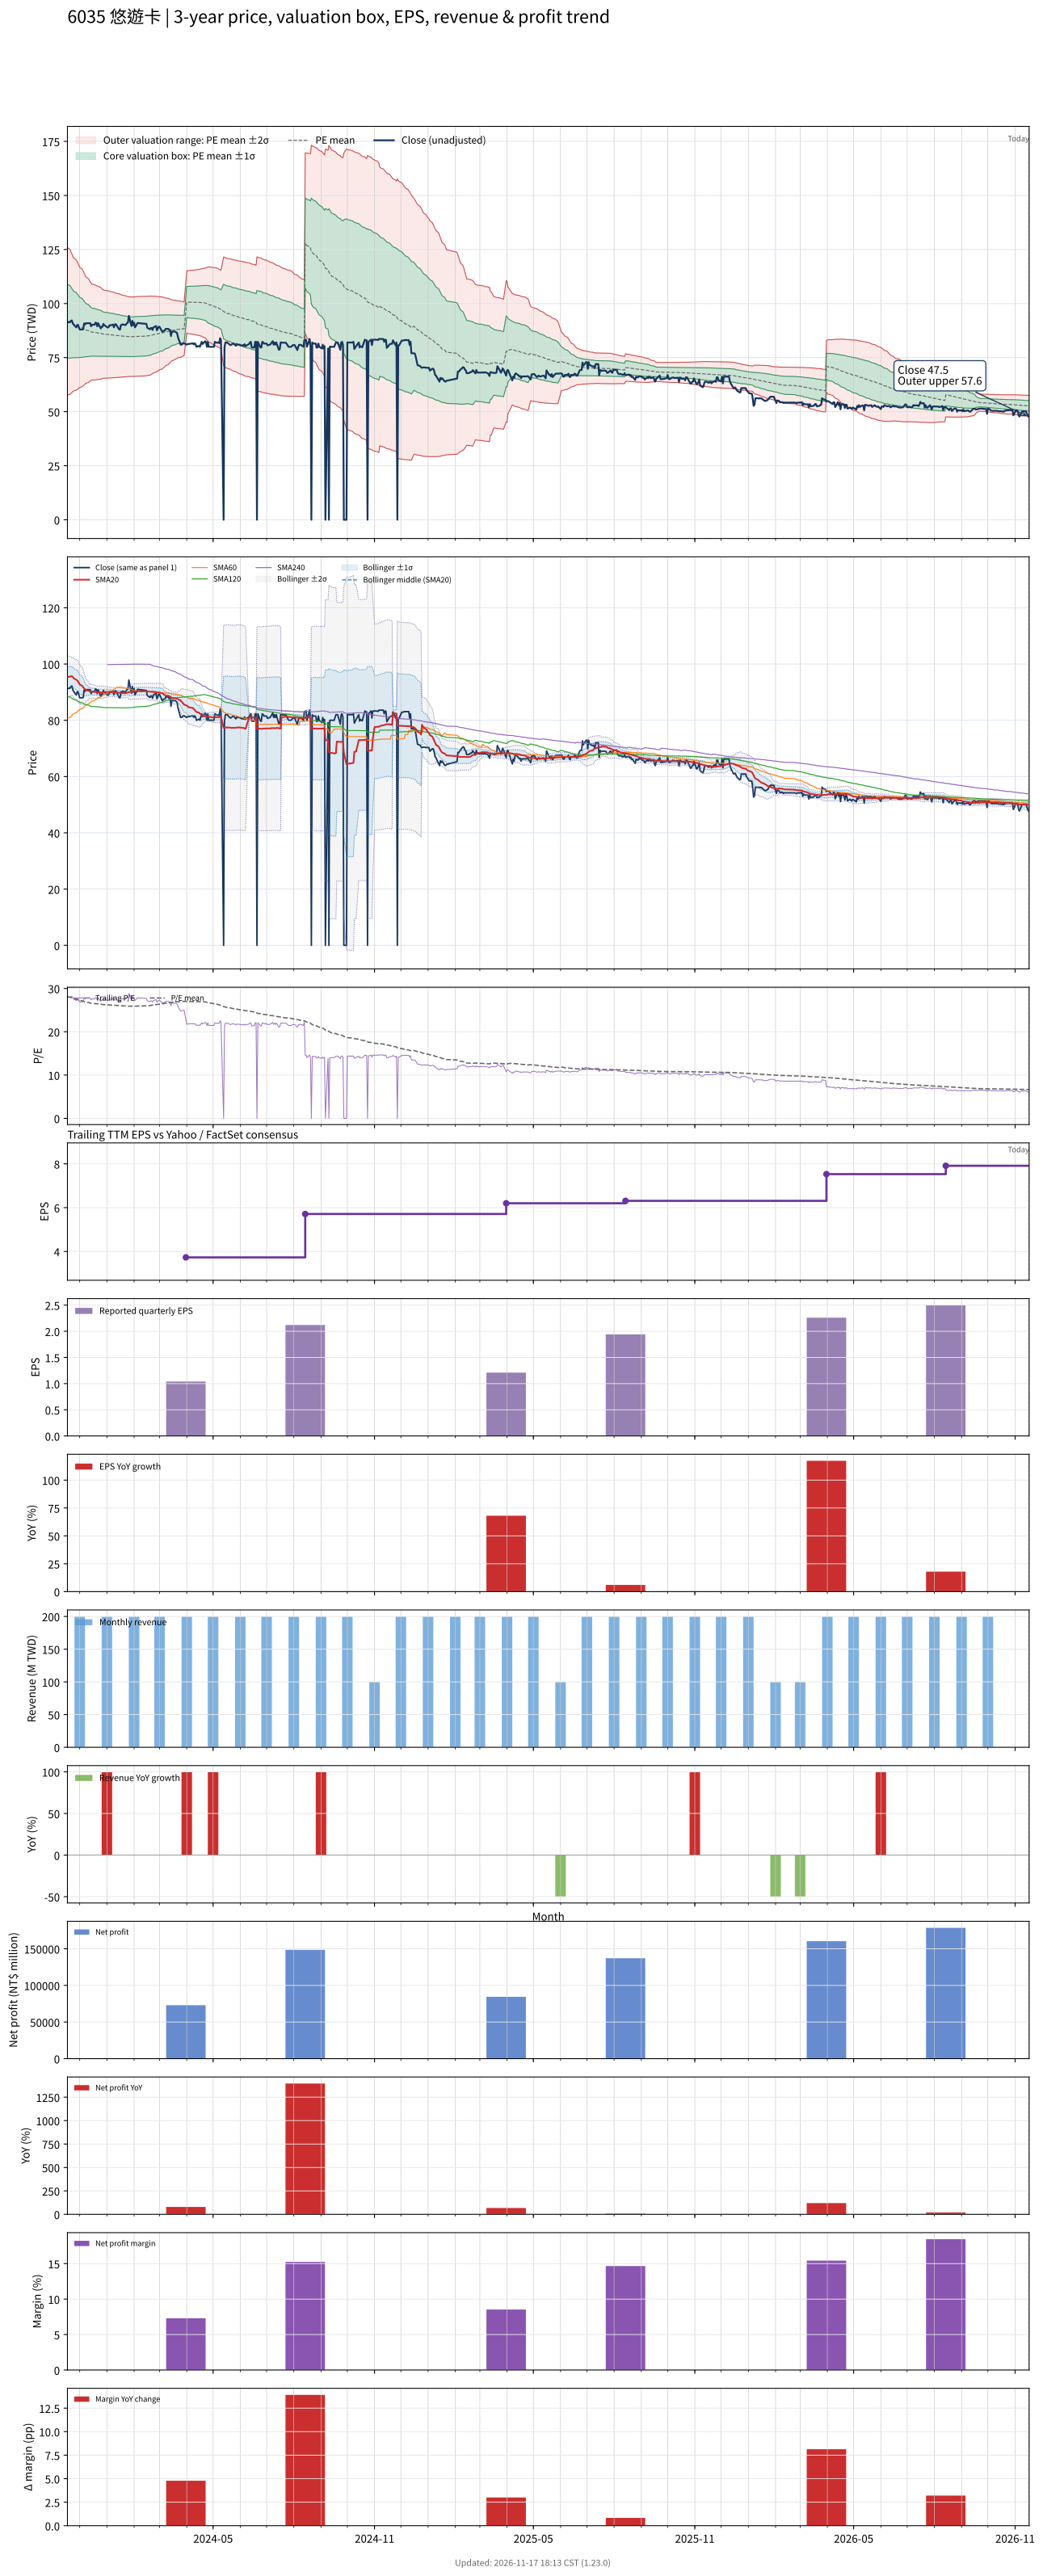

The table this chart was drawn from, first rows:
# chart-version: skill-stock-dynamic-val…
date, close, available_date, period_end, eps, ttm_eps, pe, pe_mean, pe_std, price_m2, price_m1, price_mean, price_p1, price_p2, forward_eps, forward_pe, forward_pe_mean, forward_pe_std, forward_price_m2, forward_price_m1, forward_price_mean, forward_price_p1, forward_price_p2, sma20
2023-11-17, 91.3, 2023-08-14, 2023-06-30, 1.83, 3.27, 27.92, 28.08, 5.219, 57.7, 74.77, 91.83, 108.9, 126, , , , , , , , , , 95.36
2023-11-20, 91.4, 2023-08-14, 2023-06-30, 1.83, 3.27, 27.95, 27.99, 5.113, 58.08, 74.8, 91.52, 108.2, 125, , , , , , , , , , 95.52
2023-11-21, 92, 2023-08-14, 2023-06-30, 1.83, 3.27, 28.13, 27.9, 5.012, 58.45, 74.84, 91.22, 107.6, 124, , , , , , , , , , 95.61
2023-11-22, 92.2, 2023-08-14, 2023-06-30, 1.83, 3.27, 28.2, 27.81, 4.904, 58.86, 74.89, 90.93, 107, 123, , , , , , , , , , 95.67
2023-11-23, 91, 2023-08-14, 2023-06-30, 1.83, 3.27, 27.83, 27.71, 4.794, 59.27, 74.94, 90.62, 106.3, 122, , , , , , , , , , 95.47
2023-11-24, 90.3, 2023-08-14, 2023-06-30, 1.83, 3.27, 27.61, 27.63, 4.7, 59.6, 74.97, 90.34, 105.7, 121.1, , , , , , , , , , 94.97
2023-11-27, 89, 2023-08-14, 2023-06-30, 1.83, 3.27, 27.22, 27.54, 4.614, 59.88, 74.97, 90.06, 105.2, 120.2, , , , , , , , , , 94.44
2023-11-28, 90, 2023-08-14, 2023-06-30, 1.83, 3.27, 27.52, 27.46, 4.529, 60.18, 74.99, 89.8, 104.6, 119.4, , , , , , , , , , 94.25
2023-11-29, 90.2, 2023-08-14, 2023-06-30, 1.83, 3.27, 27.58, 27.39, 4.457, 60.42, 74.99, 89.57, 104.1, 118.7, , , , , , , , , , 93.86
2023-11-30, 89, 2023-08-14, 2023-06-30, 1.83, 3.27, 27.22, 27.3, 4.349, 60.83, 75.05, 89.27, 103.5, 117.7, , , , , , , , , , 93.31
2023-12-01, 88, 2023-08-14, 2023-06-30, 1.83, 3.27, 26.91, 27.21, 4.249, 61.2, 75.09, 88.99, 102.9, 116.8, , , , , , , , , , 92.75
2023-12-04, 88, 2023-08-14, 2023-06-30, 1.83, 3.27, 26.91, 27.13, 4.153, 61.55, 75.13, 88.71, 102.3, 115.9, , , , , , , , , , 92.2
2023-12-05, 88.1, 2023-08-14, 2023-06-30, 1.83, 3.27, 26.94, 27.05, 4.055, 61.92, 75.18, 88.44, 101.7, 115, , , , , , , , , , 91.71
2023-12-06, 90.8, 2023-08-14, 2023-06-30, 1.83, 3.27, 27.77, 26.97, 3.958, 62.32, 75.26, 88.2, 101.1, 114.1, , , , , , , , , , 91.38
2023-12-07, 90.3, 2023-08-14, 2023-06-30, 1.83, 3.27, 27.61, 26.9, 3.86, 62.71, 75.34, 87.96, 100.6, 113.2, , , , , , , , , , 91
2023-12-08, 90.9, 2023-08-14, 2023-06-30, 1.83, 3.27, 27.8, 26.83, 3.765, 63.11, 75.42, 87.73, 100, 112.4, , , , , , , , , , 90.72
2023-12-11, 90.9, 2023-08-14, 2023-06-30, 1.83, 3.27, 27.8, 26.76, 3.67, 63.5, 75.5, 87.51, 99.51, 111.5, , , , , , , , , , 90.5
2023-12-12, 90.9, 2023-08-14, 2023-06-30, 1.83, 3.27, 27.8, 26.69, 3.578, 63.89, 75.59, 87.29, 98.99, 110.7, , , , , , , , , , 90.3
2023-12-13, 90.9, 2023-08-14, 2023-06-30, 1.83, 3.27, 27.8, 26.64, 3.506, 64.18, 75.64, 87.11, 98.57, 110, , , , , , , , , , 90.33
2023-12-14, 89.5, 2023-08-14, 2023-06-30, 1.83, 3.27, 27.37, 26.58, 3.434, 64.46, 75.69, 86.92, 98.14, 109.4, , , , , , , , , , 90.23
2023-12-15, 90.2, 2023-08-14, 2023-06-30, 1.83, 3.27, 27.58, 26.54, 3.395, 64.59, 75.69, 86.79, 97.89, 109, , , , , , , , , , 90.18
2023-12-18, 90.2, 2023-08-14, 2023-06-30, 1.83, 3.27, 27.58, 26.51, 3.368, 64.66, 75.67, 86.69, 97.7, 108.7, , , , , , , , , , 90.12
2023-12-19, 91.2, 2023-08-14, 2023-06-30, 1.83, 3.27, 27.89, 26.48, 3.346, 64.72, 75.66, 86.6, 97.54, 108.5, , , , , , , , , , 90.08
2023-12-20, 91, 2023-08-14, 2023-06-30, 1.83, 3.27, 27.83, 26.46, 3.326, 64.77, 75.65, 86.53, 97.4, 108.3, , , , , , , , , , 90.02
2023-12-21, 89.5, 2023-08-14, 2023-06-30, 1.83, 3.27, 27.37, 26.44, 3.313, 64.79, 75.63, 86.46, 97.3, 108.1, , , , , , , , , , 89.94
2023-12-22, 90.9, 2023-08-14, 2023-06-30, 1.83, 3.27, 27.8, 26.42, 3.299, 64.82, 75.61, 86.4, 97.19, 108, , , , , , , , , , 89.97
2023-12-25, 88.5, 2023-08-14, 2023-06-30, 1.83, 3.27, 27.06, 26.37, 3.243, 65.03, 75.63, 86.24, 96.84, 107.4, , , , , , , , , , 89.95
2023-12-26, 89.3, 2023-08-14, 2023-06-30, 1.83, 3.27, 27.31, 26.33, 3.188, 65.23, 75.66, 86.09, 96.51, 106.9, , , , , , , , , , 89.92
2023-12-27, 89.3, 2023-08-14, 2023-06-30, 1.83, 3.27, 27.31, 26.29, 3.157, 65.33, 75.65, 85.98, 96.3, 106.6, , , , , , , , , , 89.87
2023-12-28, 90.6, 2023-08-14, 2023-06-30, 1.83, 3.27, 27.71, 26.27, 3.132, 65.41, 75.65, 85.89, 96.13, 106.4, , , , , , , , , , 89.95
2023-12-29, 90, 2023-08-14, 2023-06-30, 1.83, 3.27, 27.52, 26.24, 3.108, 65.48, 75.64, 85.81, 95.97, 106.1, , , , , , , , , , 90.05
2024-01-02, 88.9, 2023-08-14, 2023-06-30, 1.83, 3.27, 27.19, 26.22, 3.09, 65.52, 75.63, 85.73, 95.84, 105.9, , , , , , , , , , 90.09
2024-01-03, 89.1, 2023-08-14, 2023-06-30, 1.83, 3.27, 27.25, 26.2, 3.079, 65.54, 75.61, 85.68, 95.74, 105.8, , , , , , , , , , 90.14
2024-01-04, 90, 2023-08-14, 2023-06-30, 1.83, 3.27, 27.52, 26.18, 3.066, 65.57, 75.59, 85.62, 95.64, 105.7, , , , , , , , , , 90.11
2024-01-05, 89.9, 2023-08-14, 2023-06-30, 1.83, 3.27, 27.49, 26.16, 3.051, 65.61, 75.58, 85.56, 95.53, 105.5, , , , , , , , , , 90.08
2024-01-08, 90.3, 2023-08-14, 2023-06-30, 1.83, 3.27, 27.61, 26.15, 3.036, 65.65, 75.57, 85.5, 95.43, 105.4, , , , , , , , , , 90.06
2024-01-09, 89, 2023-08-14, 2023-06-30, 1.83, 3.27, 27.22, 26.13, 3.02, 65.68, 75.56, 85.43, 95.31, 105.2, , , , , , , , , , 89.96
2024-01-10, 90.3, 2023-08-14, 2023-06-30, 1.83, 3.27, 27.61, 26.11, 3.005, 65.72, 75.55, 85.38, 95.2, 105, , , , , , , , , , 89.93
2024-01-11, 90.5, 2023-08-14, 2023-06-30, 1.83, 3.27, 27.68, 26.09, 2.99, 65.77, 75.54, 85.32, 95.1, 104.9, , , , , , , , , , 89.91
2024-01-12, 90, 2023-08-14, 2023-06-30, 1.83, 3.27, 27.52, 26.07, 2.972, 65.82, 75.54, 85.25, 94.97, 104.7, , , , , , , , , , 89.94
2024-01-15, 88, 2023-08-14, 2023-06-30, 1.83, 3.27, 26.91, 26.05, 2.955, 65.86, 75.52, 85.18, 94.84, 104.5, , , , , , , , , , 89.83
2024-01-16, 88, 2023-08-14, 2023-06-30, 1.83, 3.27, 26.91, 26.03, 2.938, 65.89, 75.5, 85.11, 94.71, 104.3, , , , , , , , , , 89.72
2024-01-17, 90.1, 2023-08-14, 2023-06-30, 1.83, 3.27, 27.55, 26.01, 2.922, 65.94, 75.49, 85.05, 94.61, 104.2, , , , , , , , , , 89.66
2024-01-18, 90.1, 2023-08-14, 2023-06-30, 1.83, 3.27, 27.55, 25.99, 2.905, 65.99, 75.49, 84.99, 94.48, 104, , , , , , , , , , 89.61
2024-01-19, 90.4, 2023-08-14, 2023-06-30, 1.83, 3.27, 27.65, 25.97, 2.888, 66.04, 75.49, 84.93, 94.37, 103.8, , , , , , , , , , 89.66
2024-01-22, 90, 2023-08-14, 2023-06-30, 1.83, 3.27, 27.52, 25.95, 2.87, 66.1, 75.48, 84.87, 94.26, 103.6, , , , , , , , , , 89.61
2024-01-23, 90.5, 2023-08-14, 2023-06-30, 1.83, 3.27, 27.68, 25.94, 2.854, 66.15, 75.48, 84.81, 94.15, 103.5, , , , , , , , , , 89.72
2024-01-24, 91, 2023-08-14, 2023-06-30, 1.83, 3.27, 27.83, 25.92, 2.839, 66.2, 75.48, 84.76, 94.05, 103.3, , , , , , , , , , 89.8
2024-01-25, 91.2, 2023-08-14, 2023-06-30, 1.83, 3.27, 27.89, 25.91, 2.824, 66.25, 75.48, 84.71, 93.95, 103.2, , , , , , , , , , 89.89
2024-01-26, 94.3, 2023-08-14, 2023-06-30, 1.83, 3.27, 28.84, 25.9, 2.82, 66.26, 75.48, 84.7, 93.92, 103.1, , , , , , , , , , 90.08
2024-01-29, 89.6, 2023-08-14, 2023-06-30, 1.83, 3.27, 27.4, 25.89, 2.812, 66.28, 75.48, 84.67, 93.87, 103.1, , , , , , , , , , 90.06
2024-01-30, 92, 2023-08-14, 2023-06-30, 1.83, 3.27, 28.13, 25.89, 2.811, 66.28, 75.47, 84.67, 93.86, 103, , , , , , , , , , 90.22
2024-01-31, 90, 2023-08-14, 2023-06-30, 1.83, 3.27, 27.52, 25.89, 2.81, 66.28, 75.47, 84.66, 93.85, 103, , , , , , , , , , 90.26
2024-02-01, 91.2, 2023-08-14, 2023-06-30, 1.83, 3.27, 27.89, 25.89, 2.813, 66.28, 75.48, 84.67, 93.87, 103.1, , , , , , , , , , 90.32
2024-02-02, 89, 2023-08-14, 2023-06-30, 1.83, 3.27, 27.22, 25.91, 2.815, 66.32, 75.52, 84.72, 93.93, 103.1, , , , , , , , , , 90.28
2024-02-05, 91, 2023-08-14, 2023-06-30, 1.83, 3.27, 27.83, 25.94, 2.817, 66.39, 75.61, 84.82, 94.03, 103.2, , , , , , , , , , 90.31
2024-02-15, 90.6, 2023-08-14, 2023-06-30, 1.83, 3.27, 27.71, 25.98, 2.81, 66.56, 75.75, 84.94, 94.13, 103.3, , , , , , , , , , 90.39
2024-02-16, 88.8, 2023-08-14, 2023-06-30, 1.83, 3.27, 27.16, 26.01, 2.802, 66.72, 75.88, 85.04, 94.2, 103.4, , , , , , , , , , 90.31
2024-02-19, 88.1, 2023-08-14, 2023-06-30, 1.83, 3.27, 26.94, 26.04, 2.79, 66.9, 76.02, 85.15, 94.27, 103.4, , , , , , , , , , 90.19
... 667 more rows
